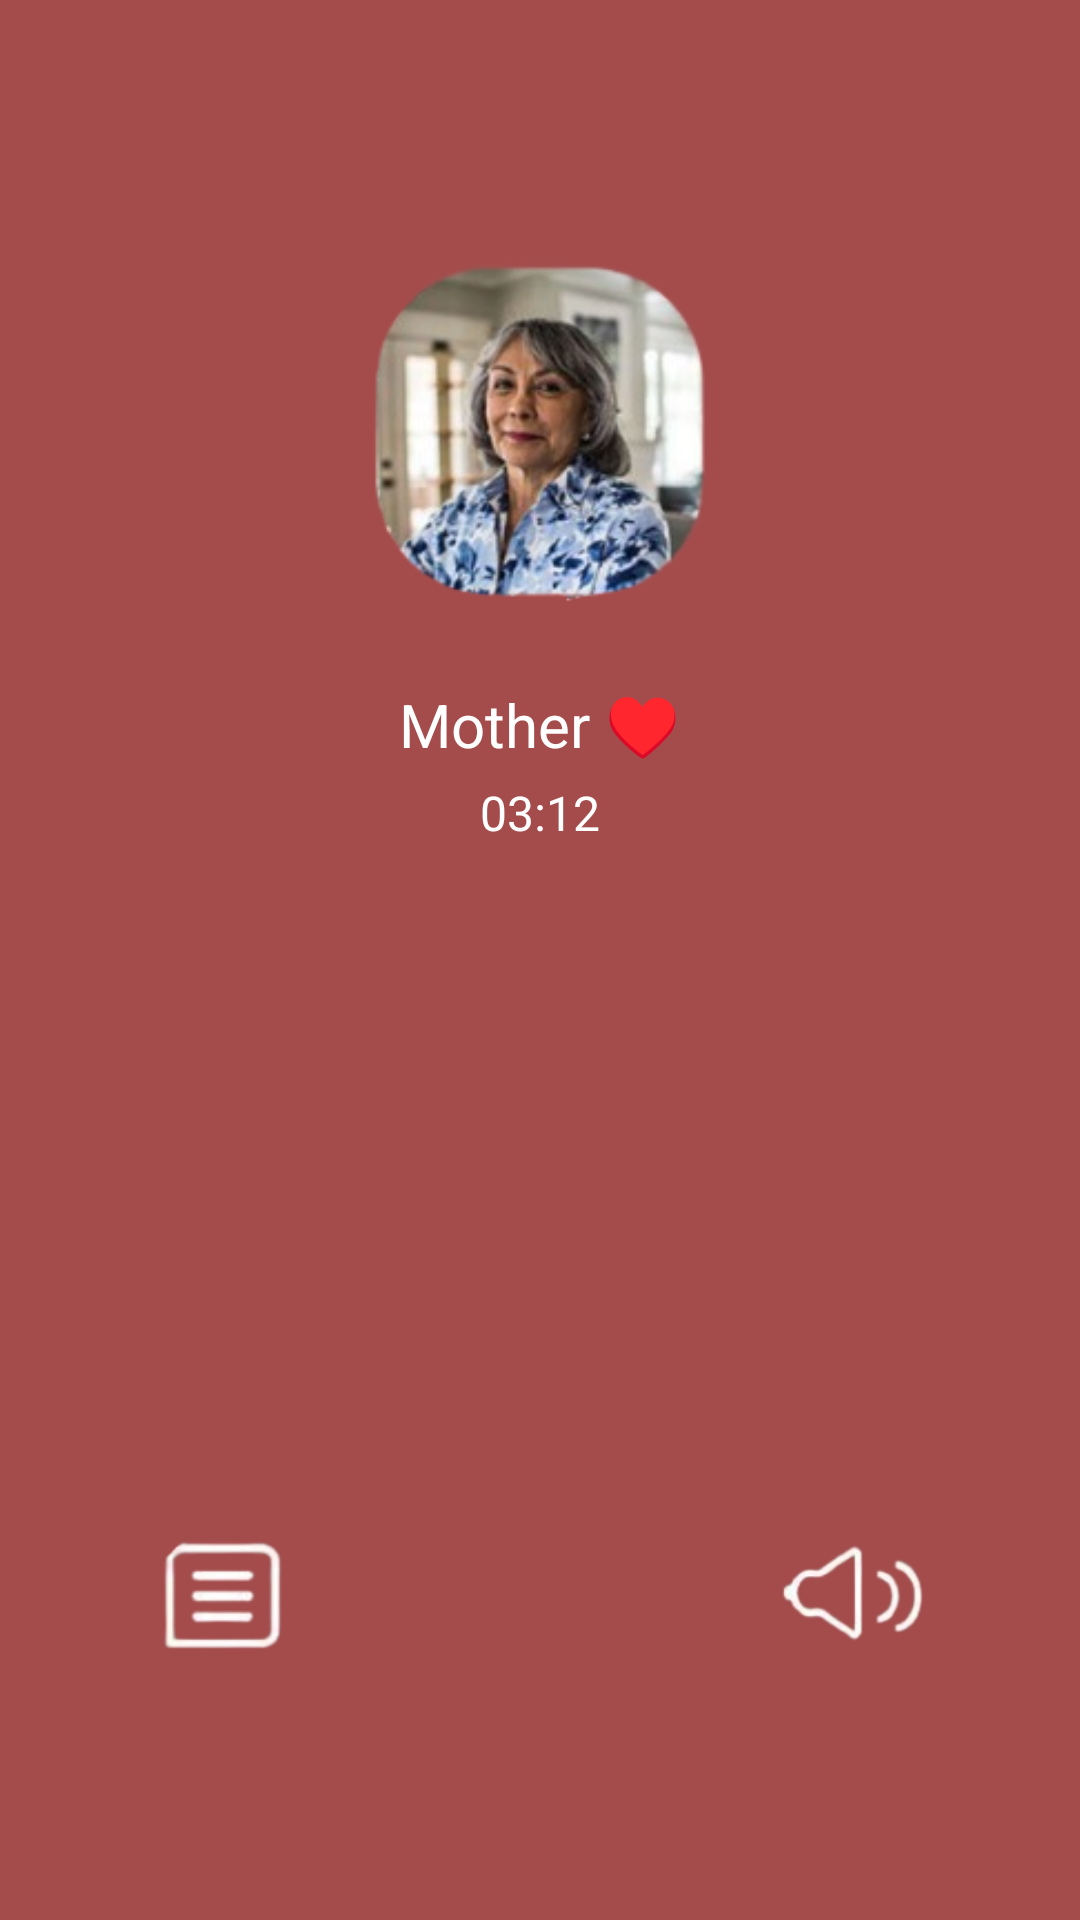

Produce the Android XML layout that renders to this screen, including the resource entries it uses.
<!-- AndroidManifest.xml: application theme Theme.Assignemnt01 -->
<!-- res/layout/app_callscreen.xml -->
<?xml version="1.0" encoding="utf-8"?>
<LinearLayout xmlns:android="http://schemas.android.com/apk/res/android"
    android:layout_width="match_parent"
    android:layout_height="match_parent"
    android:orientation="vertical"
    android:background="#A44C4C"
    android:gravity="center">

    <LinearLayout
        android:layout_width="wrap_content"
        android:layout_height="wrap_content"
        android:orientation="vertical"
        android:gravity="center">

        <ImageView
            android:layout_width="160dp"
            android:layout_height="160dp"
            android:src="@drawable/mother"
        />

        <TextView
            android:layout_width="wrap_content"
            android:layout_height="wrap_content"
            android:text="Mother ♥"
            android:textSize="20sp"
            android:textColor="#FFFFFF"
            android:layout_marginTop="10dp" />

        <TextView
            android:layout_width="wrap_content"
            android:layout_height="wrap_content"
            android:text="03:12"
            android:textSize="16sp"
            android:textColor="#FFFFFF"
            android:layout_marginTop="5dp" />

    </LinearLayout>

    <LinearLayout
        android:layout_width="match_parent"
        android:layout_height="wrap_content"
        android:orientation="horizontal"
        android:gravity="center"
        android:layout_marginTop="200dp">

        <ImageButton
            android:layout_width="70dp"
            android:layout_height="70dp"
            android:src="@drawable/menuicon"
            android:scaleType="centerInside"
            android:background="@android:color/transparent"
            />

        <ImageButton
            android:layout_width="100dp"
            android:id="@+id/callhung"
            android:layout_height="100dp"
            android:scaleType="centerInside"
            android:src="@drawable/callhung"
            android:background="@android:color/transparent"

            android:layout_marginLeft="20dp" />

        <ImageButton
            android:layout_width="70dp"
            android:layout_height="70dp"
            android:scaleType="centerInside"
            android:src="@drawable/speakericon"
            android:background="@android:color/transparent"
            android:layout_marginLeft="20dp" />

    </LinearLayout>

</LinearLayout>
<!-- resources referenced by this layout -->
<resources>
  <!-- drawable menuicon: png bitmap (drawable, 10144 bytes) -->
  <!-- drawable mother: png bitmap (drawable, 54751 bytes) -->
  <!-- drawable speakericon: png bitmap (drawable, 10391 bytes) -->
  <style name="Theme.Assignemnt01" parent="Base.Theme.Assignemnt01" />
  <style name="Base.Theme.Assignemnt01" parent="Theme.Material3.DayNight.NoActionBar">
          
          
      </style>
</resources>
